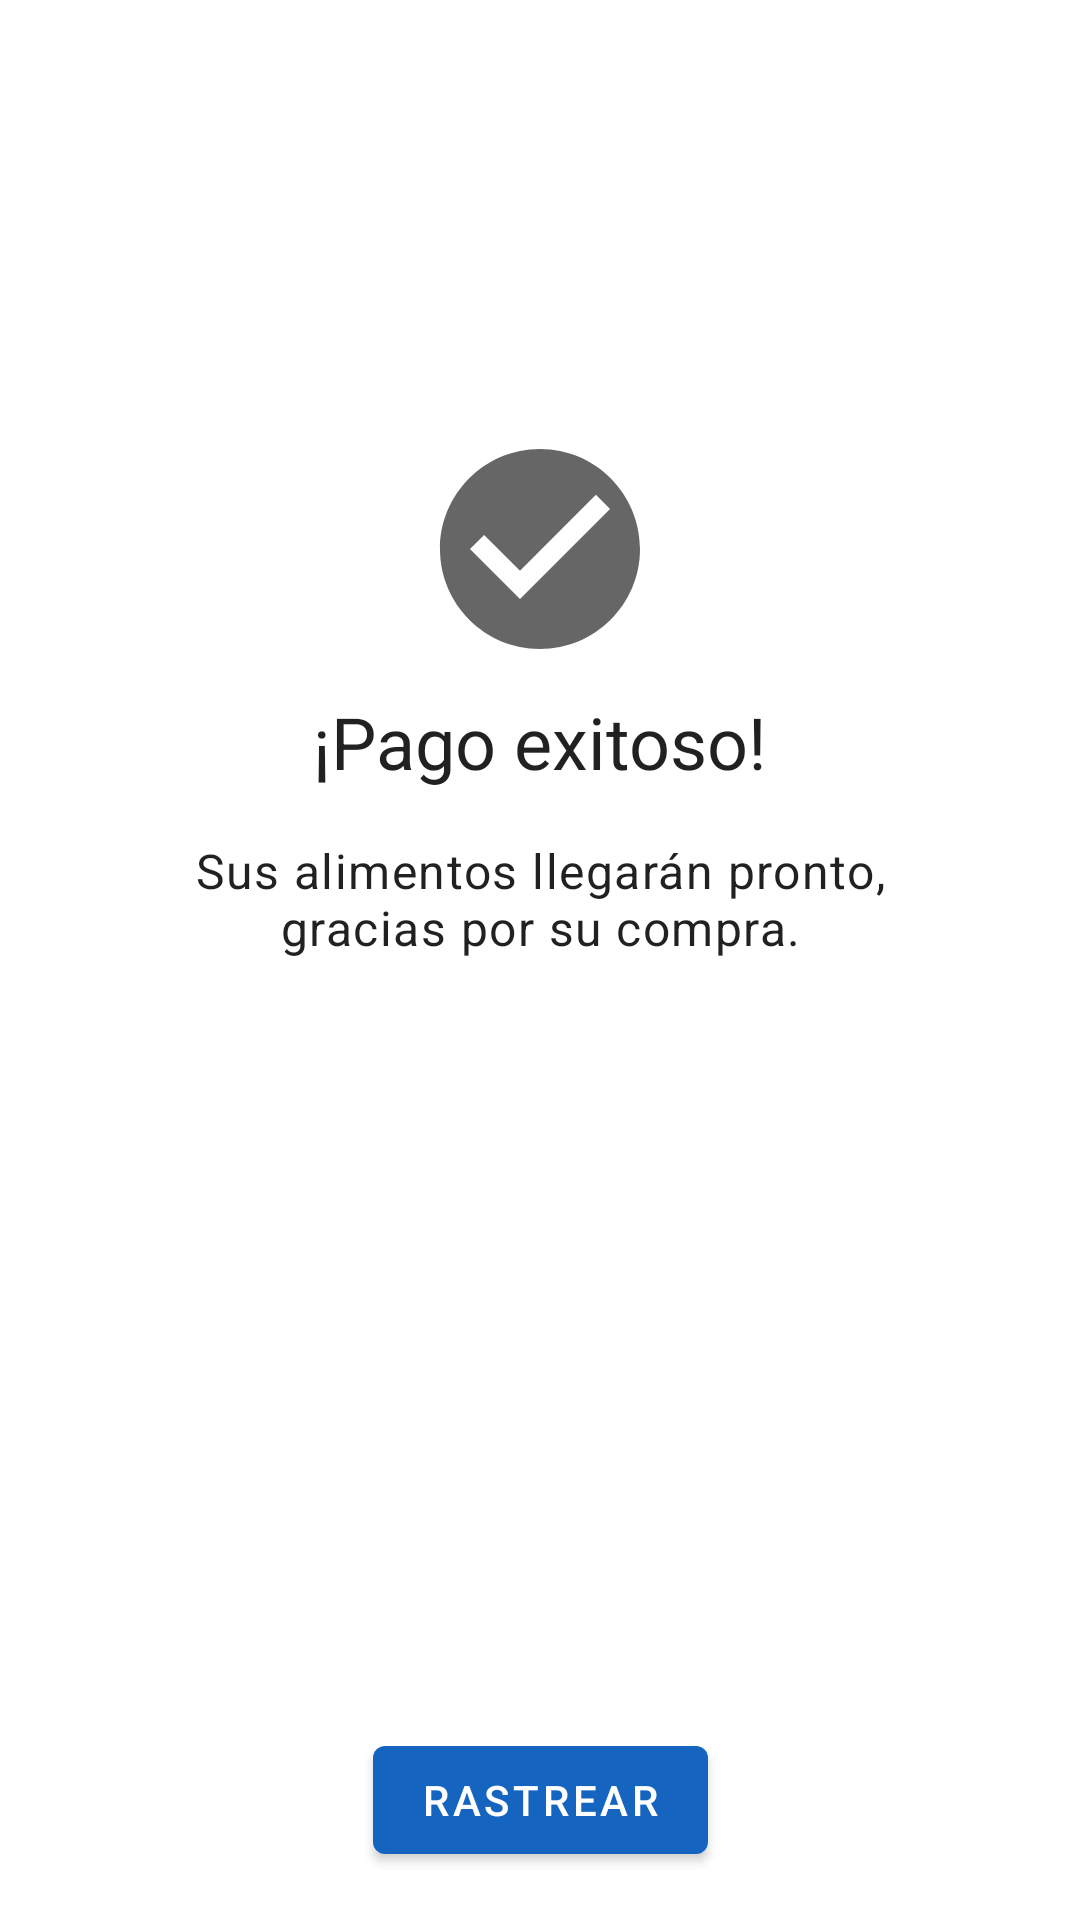

Write the Android layout XML for this screen, with the resource values it uses.
<!-- AndroidManifest.xml: application theme Theme.UberAnts -->
<!-- res/layout/fragment_confirmation.xml -->
<?xml version="1.0" encoding="utf-8"?>
<androidx.constraintlayout.widget.ConstraintLayout xmlns:android="http://schemas.android.com/apk/res/android"
    xmlns:tools="http://schemas.android.com/tools"
    xmlns:app="http://schemas.android.com/apk/res-auto"
    android:layout_width="match_parent"
    android:layout_height="match_parent"
    tools:context=".confirmationModule.ConfirmationFragment">

    <androidx.constraintlayout.widget.Guideline
        android:id="@+id/guideline"
        android:layout_width="0dp"
        android:layout_height="wrap_content"
        android:orientation="horizontal"
        app:layout_constraintGuide_percent="0.5"/>

    <TextView
        android:id="@+id/tvMessage"
        android:layout_width="0dp"
        android:layout_height="wrap_content"
        android:text="@string/confirmation_message"
        android:gravity="center_horizontal"
        android:textAppearance="?attr/textAppearanceBody1"
        android:layout_marginHorizontal="@dimen/common_padding_large"
        app:layout_constraintStart_toStartOf="parent"
        app:layout_constraintEnd_toEndOf="parent"
        app:layout_constraintBottom_toTopOf="@id/guideline"/>

    <TextView
        android:id="@+id/tvStatus"
        android:layout_width="wrap_content"
        android:layout_height="wrap_content"
        android:text="@string/confirmation_status"
        android:textAppearance="?attr/textAppearanceHeadline5"
        android:layout_marginBottom="@dimen/common_padding_default"
        app:layout_constraintStart_toStartOf="parent"
        app:layout_constraintEnd_toEndOf="parent"
        app:layout_constraintBottom_toTopOf="@id/tvMessage"/>

    <ImageView
        android:layout_width="wrap_content"
        android:layout_height="wrap_content"
        android:src="@drawable/ic_check_circle"
        android:layout_marginBottom="@dimen/common_padding_min"
        android:importantForAccessibility="no"
        app:layout_constraintStart_toStartOf="parent"
        app:layout_constraintEnd_toEndOf="parent"
        app:layout_constraintBottom_toTopOf="@id/tvStatus"/>

    <com.google.android.material.button.MaterialButton
        android:id="@+id/btnDone"
        android:layout_width="wrap_content"
        android:layout_height="wrap_content"
        android:text="@string/confirmation_btn_next"
        android:layout_marginBottom="@dimen/common_padding_default"
        app:icon="@drawable/ic_delivery_dining"
        app:iconGravity="end"
        app:layout_constraintStart_toStartOf="parent"
        app:layout_constraintEnd_toEndOf="parent"
        app:layout_constraintBottom_toBottomOf="parent"/>

    <ProgressBar
        android:id="@+id/progressBar"
        android:layout_width="wrap_content"
        android:layout_height="wrap_content"
        android:visibility="gone"
        tools:visibility="visible"
        app:layout_constraintStart_toStartOf="parent"
        app:layout_constraintEnd_toEndOf="parent"
        app:layout_constraintTop_toBottomOf="@id/guideline"
        />

</androidx.constraintlayout.widget.ConstraintLayout>
<!-- resources referenced by this layout -->
<resources>
  <dimen name="common_padding_default">16dp</dimen>
  <dimen name="common_padding_large">64dp</dimen>
  <dimen name="common_padding_min">8dp</dimen>
  <!-- drawable ic_check_circle (drawable) -->
  <vector android:height="80dp" android:tint="?attr/colorControlNormal"
      android:viewportHeight="24" android:viewportWidth="24"
      android:width="80dp" xmlns:android="http://schemas.android.com/apk/res/android">
      <path android:fillColor="@android:color/white" android:pathData="M12,2C6.48,2 2,6.48 2,12s4.48,10 10,10 10,-4.48 10,-10S17.52,2 12,2zM10,17l-5,-5 1.41,-1.41L10,14.17l7.59,-7.59L19,8l-9,9z"/>
  </vector>
  <string name="confirmation_btn_next">Rastrear</string>
  <string name="confirmation_message">Sus alimentos llegarán pronto, gracias por su compra.</string>
  <string name="confirmation_status">¡Pago exitoso!</string>
  <style name="Theme.UberAnts" parent="Theme.MaterialComponents.DayNight.NoActionBar">
          
          <item name="colorPrimary">@color/blue_800</item>
          <item name="colorPrimaryVariant">@color/blue_dark</item>
          <item name="colorOnPrimary">@color/white</item>
          
          <item name="colorSecondary">@color/blue_grey_700</item>
          <item name="colorSecondaryVariant">@color/blue_grey_dark</item>
          <item name="colorOnSecondary">@color/black</item>
          
          <item name="android:statusBarColor">?attr/colorPrimaryVariant</item>
          
      </style>
  <color name="blue_800">#1565c0</color>
  <color name="blue_dark">#003c8f</color>
  <color name="white">#FFFFFFFF</color>
  <color name="blue_grey_700">#455a64</color>
  <color name="blue_grey_dark">#1c313a</color>
  <color name="black">#FF000000</color>
</resources>
